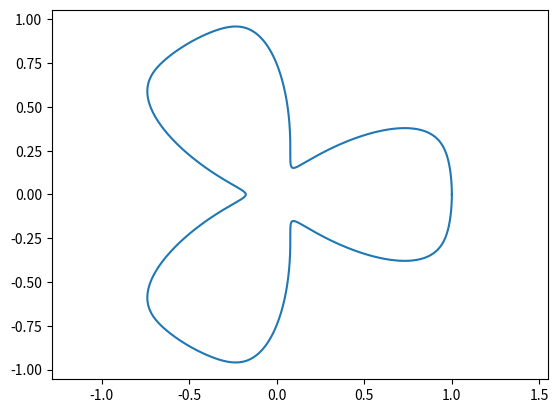

Write the Python code that produced this figure.
import numpy as np
import matplotlib.pyplot as plt
from numpy import pi
from matplotlib.lines import Line2D

def pol2cart(phi, rho):
    x = rho * np.cos(phi)
    y = rho * np.sin(phi)
    return(x, y)

def get_supershape(curve_const, curve_range):
    t = np.linspace(curve_range[0], curve_range[1], 1000)

    a = curve_const[0]
    b = curve_const[1]
    m = curve_const[2]
    n1 = curve_const[3]
    n2 = curve_const[4]
    n3 = curve_const[5]
    r = 1/((np.abs(1/a*np.cos(0.25*m*t))**n2 \
             + np.abs(1/b*np.sin(0.25*m*t))**n3)**(1/n1))
    
    x, y = pol2cart(t, r)

    return (x,y)


curve_const = np.array([1, 1, 6, 0.4, 0, 6])
curve_range = np.array([0, 2*pi])

x, y = get_supershape(curve_const, curve_range)

fig = plt.figure()
ax = fig.add_subplot(111)


line = Line2D(x, y)
ax.add_line(line)


ax.set_xlim(min(x), max(x))
ax.set_ylim(min(y), max(y))
plt.axis('equal')
plt.show()
